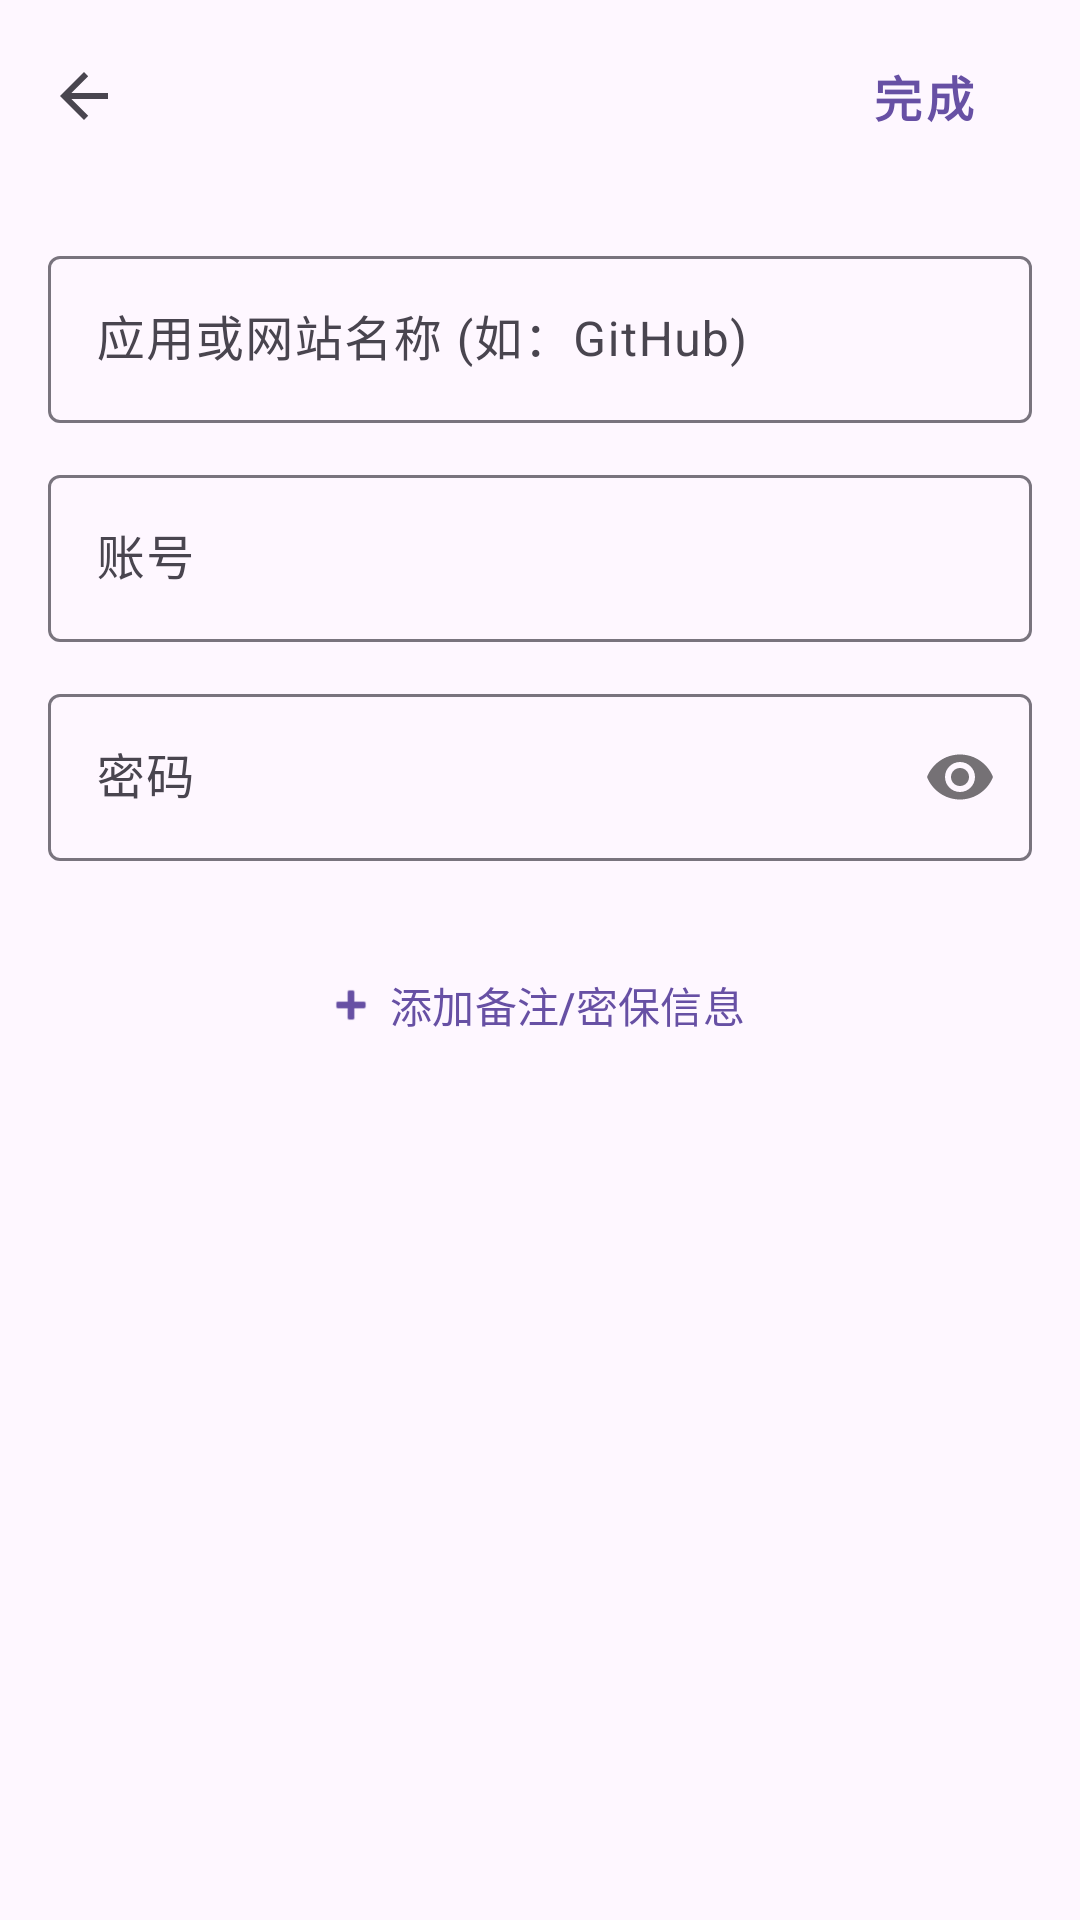

The Android layout XML behind this screen, and the referenced resources:
<!-- AndroidManifest.xml: application theme Theme.SecureNote -->
<!-- res/layout/activity_add_password.xml -->
<?xml version="1.0" encoding="utf-8"?>
<androidx.constraintlayout.widget.ConstraintLayout xmlns:android="http://schemas.android.com/apk/res/android"
    xmlns:app="http://schemas.android.com/apk/res-auto"
    android:layout_width="match_parent"
    android:layout_height="match_parent">

    <com.google.android.material.appbar.AppBarLayout
        android:id="@+id/appBarLayout"
        android:layout_width="0dp"
        android:layout_height="wrap_content"
        app:layout_constraintEnd_toEndOf="parent"
        app:layout_constraintStart_toStartOf="parent"
        app:layout_constraintTop_toTopOf="parent">

        <com.google.android.material.appbar.MaterialToolbar
            android:id="@+id/toolbar"
            android:layout_width="match_parent"
            android:layout_height="?attr/actionBarSize"
            app:navigationIcon="?attr/homeAsUpIndicator">

            <com.google.android.material.button.MaterialButton
                android:id="@+id/btn_save"
                style="@style/Widget.MaterialComponents.Button.TextButton"
                android:layout_width="wrap_content"
                android:layout_height="wrap_content"
                android:layout_gravity="end"
                android:layout_marginEnd="8dp"
                android:text="@string/btn_save"
                android:textColor="?attr/colorPrimary"
                android:textSize="16sp"
                android:textStyle="bold" />

        </com.google.android.material.appbar.MaterialToolbar>
    </com.google.android.material.appbar.AppBarLayout>

    <ScrollView
        android:layout_width="0dp"
        android:layout_height="0dp"
        app:layout_constraintBottom_toBottomOf="parent"
        app:layout_constraintEnd_toEndOf="parent"
        app:layout_constraintStart_toStartOf="parent"
        app:layout_constraintTop_toBottomOf="@id/appBarLayout">

        <androidx.constraintlayout.widget.ConstraintLayout
            android:id="@+id/container_root"
            android:layout_width="match_parent"
            android:layout_height="wrap_content"
            android:padding="16dp">

            
            <com.google.android.material.textfield.TextInputLayout
                android:id="@+id/til_title"
                style="@style/Widget.Material3.TextInputLayout.OutlinedBox"
                android:layout_width="0dp"
                android:layout_height="wrap_content"
                android:layout_marginBottom="12dp"
                android:hint="@string/hint_password_title"
                app:layout_constraintEnd_toEndOf="parent"
                app:layout_constraintStart_toStartOf="parent"
                app:layout_constraintTop_toTopOf="parent">

                <com.google.android.material.textfield.TextInputEditText
                    android:id="@+id/edit_title"
                    android:layout_width="match_parent"
                    android:layout_height="wrap_content" />
            </com.google.android.material.textfield.TextInputLayout>

            
            <com.google.android.material.textfield.TextInputLayout
                android:id="@+id/til_account"
                style="@style/Widget.Material3.TextInputLayout.OutlinedBox"
                android:layout_width="0dp"
                android:layout_height="wrap_content"
                android:layout_marginTop="12dp"
                android:hint="@string/hint_account"
                app:layout_constraintEnd_toEndOf="parent"
                app:layout_constraintStart_toStartOf="parent"
                app:layout_constraintTop_toBottomOf="@id/til_title">

                <com.google.android.material.textfield.TextInputEditText
                    android:id="@+id/edit_account"
                    android:layout_width="match_parent"
                    android:layout_height="wrap_content" />
            </com.google.android.material.textfield.TextInputLayout>

            
            <com.google.android.material.textfield.TextInputLayout
                android:id="@+id/til_password"
                style="@style/Widget.Material3.TextInputLayout.OutlinedBox"
                android:layout_width="0dp"
                android:layout_height="wrap_content"
                android:layout_marginTop="12dp"
                android:hint="@string/hint_password"
                app:layout_constraintEnd_toEndOf="parent"
                app:layout_constraintStart_toStartOf="parent"
                app:layout_constraintTop_toBottomOf="@id/til_account"
                app:passwordToggleEnabled="true">

                <com.google.android.material.textfield.TextInputEditText
                    android:id="@+id/edit_password"
                    android:layout_width="match_parent"
                    android:layout_height="wrap_content"
                    android:inputType="textPassword" />
            </com.google.android.material.textfield.TextInputLayout>

            
            <LinearLayout
                android:id="@+id/container_extra_info"
                android:layout_width="0dp"
                android:layout_height="wrap_content"
                android:layout_marginTop="12dp"
                android:orientation="vertical"
                app:layout_constraintEnd_toEndOf="parent"
                app:layout_constraintStart_toStartOf="parent"
                app:layout_constraintTop_toBottomOf="@id/til_password" />

            
            <com.google.android.material.button.MaterialButton
                android:id="@+id/btn_add_extra"
                style="@style/Widget.Material3.Button.TextButton.Icon"
                android:layout_width="wrap_content"
                android:layout_height="wrap_content"
                android:layout_marginTop="12dp"
                android:text="@string/btn_add_extra"
                app:icon="@android:drawable/ic_input_add"
                app:layout_constraintEnd_toEndOf="parent"
                app:layout_constraintStart_toStartOf="parent"
                app:layout_constraintTop_toBottomOf="@id/container_extra_info" />

        </androidx.constraintlayout.widget.ConstraintLayout>
    </ScrollView>
</androidx.constraintlayout.widget.ConstraintLayout>
<!-- resources referenced by this layout -->
<resources>
  <string name="btn_add_extra">添加备注/密保信息</string>
  <string name="btn_save">完成</string>
  <string name="hint_account">账号</string>
  <string name="hint_password">密码</string>
  <string name="hint_password_title">应用或网站名称 (如：GitHub)</string>
  <style name="Theme.SecureNote" parent="Base.Theme.SecureNote" />
  <style name="Base.Theme.SecureNote" parent="Theme.Material3.DayNight.NoActionBar">
          
      </style>
</resources>
